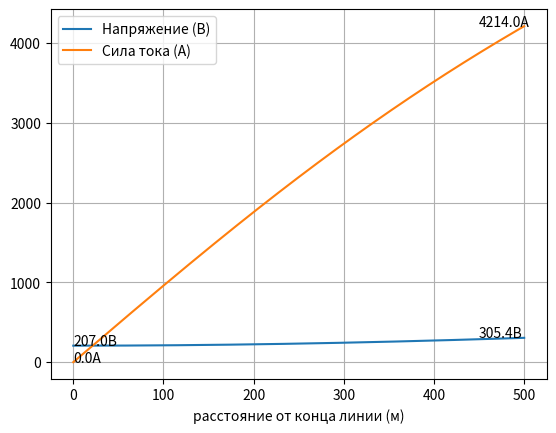

This figure's Python source:
#! /usr/bin/python3
import matplotlib.pyplot as plt

fig, ax = plt.subplots()

yaxU = []
yaxI = []
xax = []

I = 0
U = 207
om_per_m = .027 / 154
add_power_per_m = 1000
step = .5
bound = 500
x = 0

dP = add_power_per_m * step * 2
R = om_per_m * step

while x <= bound:
    xax += [x]
    yaxU += [U]
    yaxI += [I]
    # Q = I ** 2 * R / 2
    U += I * R / 2
    I += dP / U
    x += step

ax.set_xlabel('расстояние от конца линии (м)')
ax.plot(xax, yaxU, label='Напряжение (В)')
ax.plot(xax, yaxI, label='Сила тока (А)')
ax.annotate(f'{yaxU[0]:.1f}В', (xax[0], yaxU[0]+5))
ax.annotate(f'{yaxU[-1]:.1f}В', (xax[-1]-50, yaxU[-1]+5))
ax.annotate(f'{yaxI[0]:.1f}А', (xax[0], yaxI[0]))
ax.annotate(f'{yaxI[-1]:.1f}А', (xax[-1]-50, yaxI[-1]))
ax.legend()
ax.grid()
plt.show()
